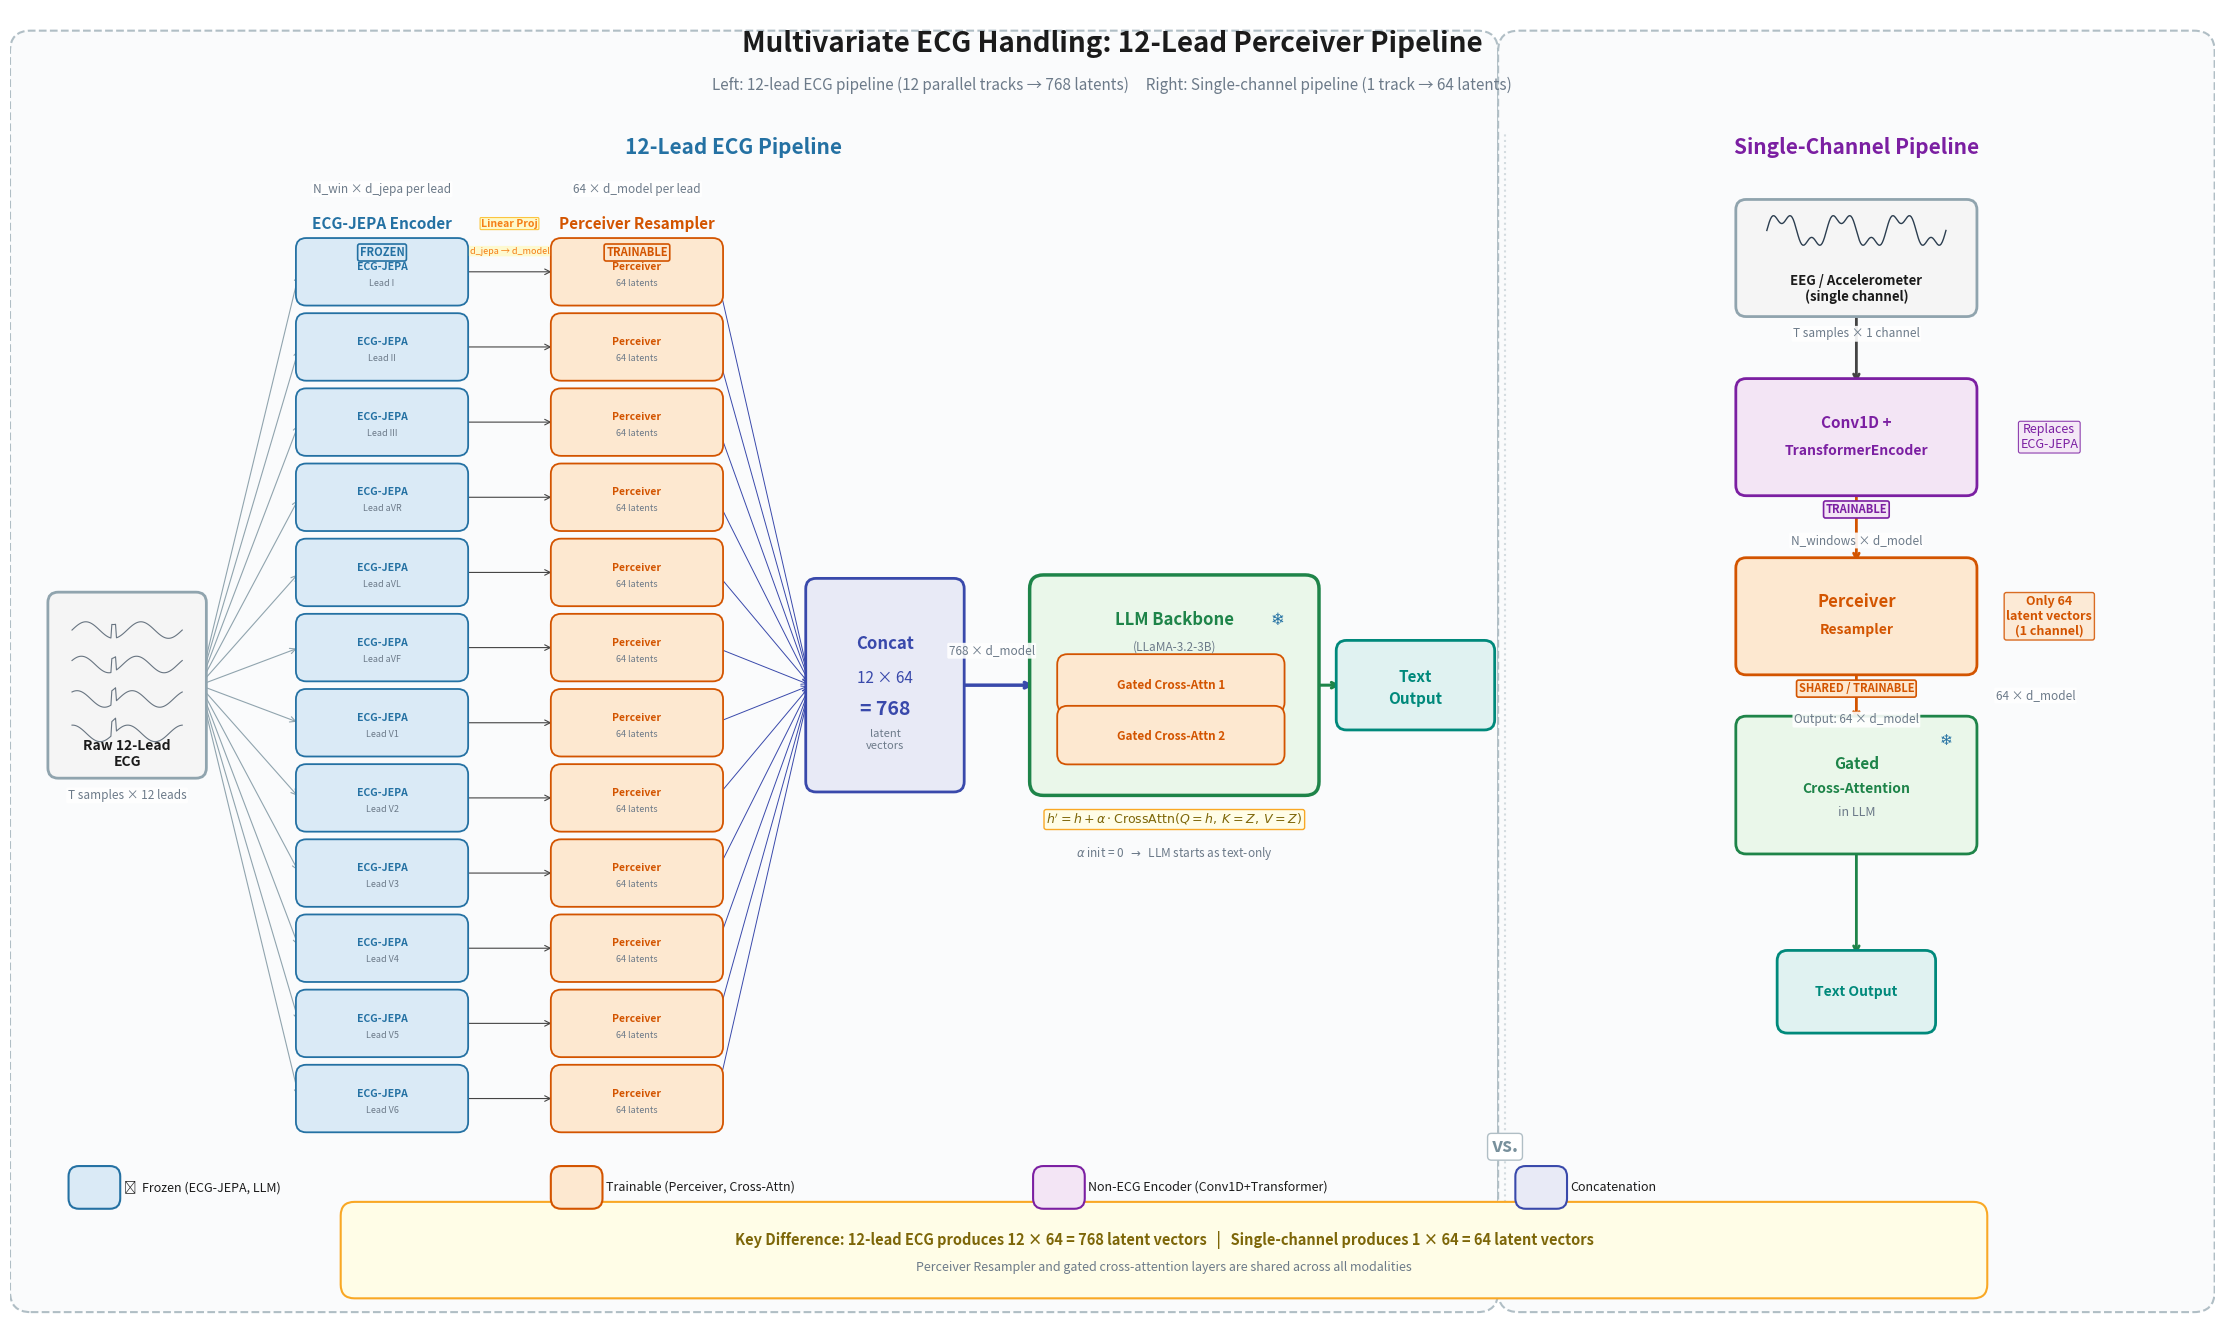

The matplotlib source for this figure: (Note: this script raises an exception after producing the figure.)
"""
JEPA-Flamingo-DRPO: Multivariate ECG Handling (fig_002)
Left side:  12-lead ECG → 12x ECG-JEPA → 12x Perceiver → 768 latents → Gated Cross-Attention
Right side: Single-channel (EEG/Accel) → Conv1D+Transformer → Perceiver → 64 latents → Gated Cross-Attention
"""

import matplotlib
matplotlib.use('Agg')
import matplotlib.pyplot as plt
from matplotlib.patches import FancyBboxPatch
import numpy as np

# ── Colour palette (consistent with fig_001) ────────────────────────
FROZEN_BG   = "#DAEAF6"
FROZEN_BD   = "#2471A3"
TRAIN_BG    = "#FDE8D0"
TRAIN_BD    = "#D35400"
SIGNAL_CLR  = "#2C3E50"
ARROW_CLR   = "#444444"
TEXT_CLR    = "#1B1B1B"
DIM_CLR     = "#6C7A89"
LLM_BG      = "#EAF7EA"
LLM_BD      = "#1E8449"
GATE_BG     = "#FFFDE7"
GATE_BD     = "#F9A825"
OUTPUT_BG   = "#E0F2F1"
OUTPUT_BD   = "#00897B"
NEUTRAL_BG  = "#F5F5F5"
NEUTRAL_BD  = "#90A4AE"
WHITE       = "#FFFFFF"
CONCAT_BG   = "#E8EAF6"
CONCAT_BD   = "#3949AB"
PANEL_BG    = "#FAFBFC"
SINGLE_BG   = "#F3E5F5"
SINGLE_BD   = "#7B1FA2"

# ── Figure setup ────────────────────────────────────────────────────
fig, ax = plt.subplots(figsize=(32, 17))
ax.set_xlim(-1.5, 30.5)
ax.set_ylim(-2.2, 16.8)
ax.set_aspect('equal')
ax.axis('off')
fig.patch.set_facecolor(WHITE)

# ── Helpers ─────────────────────────────────────────────────────────
def rbox(x, y, w, h, bg, bd, lw=2.0, pad=0.15, ls='-', zorder=3):
    p = FancyBboxPatch((x, y), w, h, boxstyle=f"round,pad={pad}",
                       facecolor=bg, edgecolor=bd, linewidth=lw,
                       linestyle=ls, zorder=zorder)
    ax.add_patch(p)
    return p

def txt(x, y, s, fs=11, fw='normal', fc=TEXT_CLR, ha='center', va='center',
        zorder=5, style='normal', **kw):
    return ax.text(x, y, s, fontsize=fs, fontweight=fw, color=fc,
                   ha=ha, va=va, zorder=zorder, fontstyle=style, **kw)

def arr(x1, y1, x2, y2, color=ARROW_CLR, lw=2.2, style='->', cs=None, zorder=2):
    props = dict(arrowstyle=style, color=color, lw=lw)
    if cs:
        props['connectionstyle'] = cs
    ax.annotate('', xy=(x2, y2), xytext=(x1, y1), arrowprops=props, zorder=zorder)

def dim(x, y, s, fs=8.5):
    txt(x, y, s, fs=fs, fc=DIM_CLR, style='italic',
        bbox=dict(boxstyle='round,pad=0.12', fc='white', ec='none', alpha=0.9))

def badge(x, y, s, bg, bd, fs=8):
    txt(x, y, s, fs=fs, fw='bold', fc=bd,
        bbox=dict(boxstyle='round,pad=0.18', fc=bg, ec=bd, lw=1.2))

def snow(x, y, size=13):
    txt(x, y, '\u2744', fs=size, fc=FROZEN_BD, fontfamily='DejaVu Sans', zorder=6)

# ====================================================================
# TITLE
# ====================================================================
txt(14.5, 16.3, "Multivariate ECG Handling: 12-Lead Perceiver Pipeline",
    fs=20, fw='bold')
txt(14.5, 15.7,
    "Left: 12-lead ECG pipeline (12 parallel tracks \u2192 768 latents)     "
    "Right: Single-channel pipeline (1 track \u2192 64 latents)",
    fs=11, fc=DIM_CLR)

# ====================================================================
# PANEL BACKGROUNDS
# ====================================================================
rbox(-1.2, -1.8, 21.0, 18.0, PANEL_BG, '#B0BEC5', lw=1.5, pad=0.3, ls='--', zorder=0)
txt(9.0, 14.8, "12-Lead ECG Pipeline", fs=15, fw='bold', fc=FROZEN_BD)

rbox(20.4, -1.8, 9.8, 18.0, PANEL_BG, '#B0BEC5', lw=1.5, pad=0.3, ls='--', zorder=0)
txt(25.3, 14.8, "Single-Channel Pipeline", fs=15, fw='bold', fc=SINGLE_BD)

# ====================================================================
# LEFT SIDE: 12-LEAD ECG PIPELINE
# ====================================================================

# --- Raw 12-lead ECG input ---
ecg_x, ecg_w, ecg_h = -0.8, 2.0, 2.4
ecg_y = 5.8
rbox(ecg_x, ecg_y, ecg_w, ecg_h, NEUTRAL_BG, NEUTRAL_BD)

# Draw mini ECG waveforms
t = np.linspace(0, 4*np.pi, 120)
for i in range(4):
    yoff = ecg_y + ecg_h - 0.4 - i * 0.5
    ecg_wave = 0.12 * np.sin(t + i * 0.5) + np.where(
        (t > 4.5) & (t < 5.0), 0.2, 0)
    ax.plot(np.linspace(ecg_x + 0.2, ecg_x + ecg_w - 0.2, len(ecg_wave)),
            ecg_wave + yoff, color=SIGNAL_CLR, lw=0.8, zorder=4, alpha=0.7)

txt(ecg_x + ecg_w / 2, ecg_y + 0.2, "Raw 12-Lead\nECG", fs=10, fw='bold')
dim(ecg_x + ecg_w / 2, ecg_y - 0.4, "T samples \u00d7 12 leads")

# --- 12 parallel lead tracks ---
lead_names_top = ["I", "II", "III", "aVR", "aVL", "aVF"]
lead_names_bot = ["V1", "V2", "V3", "V4", "V5", "V6"]
all_leads = lead_names_top + lead_names_bot

n_leads = 12
lead_y_start = 13.0
lead_y_end = 1.0
lead_ys = np.linspace(lead_y_start, lead_y_end, n_leads)

# Column positions
jepa_x = 2.8
jepa_w, jepa_h = 2.2, 0.68

perc_x = 6.5
perc_w, perc_h = 2.2, 0.68

ecg_out_x = ecg_x + ecg_w
ecg_center_y = ecg_y + ecg_h / 2

# Draw 12 lead tracks
for i, (lead_name, ly) in enumerate(zip(all_leads, lead_ys)):
    # Fan-out arrow from ECG block
    arr(ecg_out_x + 0.05, ecg_center_y, jepa_x - 0.1, ly,
        color=NEUTRAL_BD, lw=0.8, style='->')

    # ECG-JEPA box (frozen)
    rbox(jepa_x, ly - jepa_h / 2, jepa_w, jepa_h, FROZEN_BG, FROZEN_BD, lw=1.3)
    txt(jepa_x + jepa_w / 2, ly + 0.07, "ECG-JEPA", fs=7.5, fw='bold', fc=FROZEN_BD)
    txt(jepa_x + jepa_w / 2, ly - 0.17, f"Lead {lead_name}", fs=6.5, fc=DIM_CLR)

    # Arrow JEPA → Perceiver
    arr(jepa_x + jepa_w + 0.05, ly, perc_x - 0.1, ly,
        color=ARROW_CLR, lw=0.8, style='->')

    # Perceiver Resampler box (trainable)
    rbox(perc_x, ly - perc_h / 2, perc_w, perc_h, TRAIN_BG, TRAIN_BD, lw=1.3)
    txt(perc_x + perc_w / 2, ly + 0.07, "Perceiver", fs=7.5, fw='bold', fc=TRAIN_BD)
    txt(perc_x + perc_w / 2, ly - 0.17, "64 latents", fs=6.5, fc=DIM_CLR)

# Column labels above tracks
txt(jepa_x + jepa_w / 2, lead_y_start + 0.7, "ECG-JEPA Encoder", fs=11, fw='bold', fc=FROZEN_BD)
badge(jepa_x + jepa_w / 2, lead_y_start + 0.28, "FROZEN", FROZEN_BG, FROZEN_BD)

txt(perc_x + perc_w / 2, lead_y_start + 0.7, "Perceiver Resampler", fs=11, fw='bold', fc=TRAIN_BD)
badge(perc_x + perc_w / 2, lead_y_start + 0.28, "TRAINABLE", TRAIN_BG, TRAIN_BD)

# Dimension annotations above column labels
dim(jepa_x + jepa_w / 2, lead_y_start + 1.2, "N_win \u00d7 d_jepa per lead")
dim(perc_x + perc_w / 2, lead_y_start + 1.2, "64 \u00d7 d_model per lead")

# Linear projection note between the two column headers
mid_arrow_x = (jepa_x + jepa_w + perc_x) / 2
txt(mid_arrow_x, lead_y_start + 0.7,
    "Linear Proj", fs=7.5, fc='#F57F17', fw='bold',
    bbox=dict(boxstyle='round,pad=0.1', fc='#FFF9C4', ec='#FBC02D', lw=0.8, alpha=0.9))
txt(mid_arrow_x, lead_y_start + 0.3,
    "d_jepa \u2192 d_model", fs=6.5, fc='#F57F17',
    bbox=dict(boxstyle='round,pad=0.08', fc='#FFF9C4', ec='none', alpha=0.8))

# --- Concatenation block ---
concat_x = 10.2
concat_w, concat_h = 2.0, 2.8
concat_cy = (lead_y_start + lead_y_end) / 2
concat_y = concat_cy - concat_h / 2

rbox(concat_x, concat_y, concat_w, concat_h, CONCAT_BG, CONCAT_BD, lw=2.0)
txt(concat_x + concat_w / 2, concat_cy + 0.6, "Concat", fs=12, fw='bold', fc=CONCAT_BD)
txt(concat_x + concat_w / 2, concat_cy + 0.1, "12 \u00d7 64", fs=11, fc=CONCAT_BD)
txt(concat_x + concat_w / 2, concat_cy - 0.35, "= 768", fs=14, fw='bold', fc=CONCAT_BD)
txt(concat_x + concat_w / 2, concat_cy - 0.8, "latent\nvectors", fs=8, fc=DIM_CLR)

# Fan-in arrows: each Perceiver → Concatenation
for ly in lead_ys:
    arr(perc_x + perc_w + 0.05, ly, concat_x - 0.08, concat_cy,
        color=CONCAT_BD, lw=0.7, style='->')

# --- Gated Cross-Attention in LLM ---
gca_x = 13.5
gca_w, gca_h = 3.8, 2.8
gca_cy = concat_cy
gca_y = gca_cy - gca_h / 2

arr(concat_x + concat_w + 0.1, concat_cy, gca_x - 0.1, gca_cy,
    color=CONCAT_BD, lw=2.5, style='->')
dim(concat_x + concat_w + 0.55, concat_cy + 0.5, "768 \u00d7 d_model")

rbox(gca_x, gca_y, gca_w, gca_h, LLM_BG, LLM_BD, lw=2.5, pad=0.2)
txt(gca_x + gca_w / 2, gca_cy + 0.95, "LLM Backbone", fs=12, fw='bold', fc=LLM_BD)
txt(gca_x + gca_w / 2, gca_cy + 0.55, "(LLaMA-3.2-3B)", fs=8.5, fc=DIM_CLR)
snow(gca_x + gca_w - 0.4, gca_cy + 0.95, size=12)

# Inner gated cross-attn blocks
for j, yoff in enumerate([0.0, -0.75]):
    rbox(gca_x + 0.35, gca_cy + yoff - 0.25, 3.0, 0.55, TRAIN_BG, TRAIN_BD, lw=1.3)
    txt(gca_x + 0.35 + 1.5, gca_cy + yoff,
        f"Gated Cross-Attn {j+1}", fs=8.5, fw='bold', fc=TRAIN_BD)

# Gating formula callout below LLM box
txt(gca_x + gca_w / 2, gca_y - 0.55,
    r"$h' = h + \alpha \cdot \mathrm{CrossAttn}(Q{=}h,\; K{=}Z,\; V{=}Z)$",
    fs=9, fc='#7D6608',
    bbox=dict(boxstyle='round,pad=0.18', fc=GATE_BG, ec=GATE_BD, lw=1.0))
txt(gca_x + gca_w / 2, gca_y - 1.05,
    r"$\alpha$ init = 0  $\rightarrow$  LLM starts as text-only", fs=8.5, fc=DIM_CLR)

# --- Text Output (left side) - to the right of LLM box ---
out_x = gca_x + gca_w + 0.6
out_w, out_h = 2.0, 1.0
out_y = gca_cy - out_h / 2

rbox(out_x, out_y, out_w, out_h, OUTPUT_BG, OUTPUT_BD)
txt(out_x + out_w / 2, out_y + out_h / 2 + 0.12, "Text", fs=11, fw='bold', fc=OUTPUT_BD)
txt(out_x + out_w / 2, out_y + out_h / 2 - 0.2, "Output", fs=11, fw='bold', fc=OUTPUT_BD)

arr(gca_x + gca_w + 0.1, gca_cy, out_x - 0.05, gca_cy,
    color=LLM_BD, lw=2.2, style='->')


# ====================================================================
# RIGHT SIDE: SINGLE-CHANNEL PIPELINE (vertical top-to-bottom)
# ====================================================================
right_cx = 25.3
step_gap = 2.6  # vertical spacing between stages

# Stage Y positions (top to bottom)
s1_y = 12.5   # input
s2_y = s1_y - step_gap     # encoder
s3_y = s2_y - step_gap     # perceiver
s4_y = s3_y - step_gap     # gated cross-attn
s5_y = s4_y - step_gap     # text output

box_w = 3.2
box_h = 1.4

# --- Stage 1: Single-channel input ---
si_x = right_cx - box_w / 2
rbox(si_x, s1_y, box_w, box_h, NEUTRAL_BG, NEUTRAL_BD)
t2 = np.linspace(0, 6*np.pi, 150)
wave = 0.2 * np.sin(t2) + 0.1 * np.sin(3 * t2)
ax.plot(np.linspace(si_x + 0.3, si_x + box_w - 0.3, len(wave)),
        wave + s1_y + box_h - 0.3, color=SIGNAL_CLR, lw=1.0, zorder=4)
txt(si_x + box_w / 2, s1_y + 0.25, "EEG / Accelerometer\n(single channel)", fs=9.5, fw='bold')
dim(si_x + box_w / 2, s1_y - 0.4, "T samples \u00d7 1 channel")

# --- Stage 2: Conv1D + TransformerEncoder ---
rbox(si_x, s2_y, box_w, box_h, SINGLE_BG, SINGLE_BD, lw=2.0)
txt(si_x + box_w / 2, s2_y + box_h / 2 + 0.2, "Conv1D +", fs=11, fw='bold', fc=SINGLE_BD)
txt(si_x + box_w / 2, s2_y + box_h / 2 - 0.2, "TransformerEncoder", fs=10, fw='bold', fc=SINGLE_BD)
badge(si_x + box_w / 2, s2_y - 0.35, "TRAINABLE", SINGLE_BG, SINGLE_BD)
dim(si_x + box_w / 2, s2_y - 0.8, "N_windows \u00d7 d_model")

# Annotation: replaces ECG-JEPA
txt(right_cx + box_w / 2 + 1.2, s2_y + box_h / 2, "Replaces\nECG-JEPA", fs=9, fc=SINGLE_BD,
    bbox=dict(boxstyle='round,pad=0.15', fc='#F3E5F5', ec=SINGLE_BD, lw=0.8, alpha=0.85))

arr(si_x + box_w / 2, s1_y - 0.05, si_x + box_w / 2, s2_y + box_h + 0.05,
    color=ARROW_CLR, lw=2.0, style='->')

# --- Stage 3: Perceiver Resampler (shared) ---
rbox(si_x, s3_y, box_w, box_h, TRAIN_BG, TRAIN_BD, lw=2.0)
txt(si_x + box_w / 2, s3_y + box_h / 2 + 0.2, "Perceiver", fs=12, fw='bold', fc=TRAIN_BD)
txt(si_x + box_w / 2, s3_y + box_h / 2 - 0.2, "Resampler", fs=10, fw='bold', fc=TRAIN_BD)
badge(si_x + box_w / 2, s3_y - 0.35, "SHARED / TRAINABLE", TRAIN_BG, TRAIN_BD)
dim(si_x + box_w / 2, s3_y - 0.8, "Output: 64 \u00d7 d_model")

# Annotation: only 64 latents
txt(right_cx + box_w / 2 + 1.2, s3_y + box_h / 2, "Only 64\nlatent vectors\n(1 channel)", fs=9, fc=TRAIN_BD, fw='bold',
    bbox=dict(boxstyle='round,pad=0.18', fc=TRAIN_BG, ec=TRAIN_BD, lw=1.0, alpha=0.85))

arr(si_x + box_w / 2, s2_y - 0.05, si_x + box_w / 2, s3_y + box_h + 0.05,
    color=TRAIN_BD, lw=2.0, style='->')

# --- Stage 4: Gated Cross-Attention in LLM ---
rbox(si_x, s4_y, box_w, box_h + 0.3, LLM_BG, LLM_BD, lw=2.0)
txt(si_x + box_w / 2, s4_y + (box_h + 0.3) / 2 + 0.3, "Gated", fs=11, fw='bold', fc=LLM_BD)
txt(si_x + box_w / 2, s4_y + (box_h + 0.3) / 2 - 0.05, "Cross-Attention", fs=10, fw='bold', fc=LLM_BD)
txt(si_x + box_w / 2, s4_y + (box_h + 0.3) / 2 - 0.4, "in LLM", fs=9, fc=DIM_CLR)
snow(si_x + box_w - 0.3, s4_y + box_h + 0.3 - 0.2, size=11)

arr(si_x + box_w / 2, s3_y - 0.05, si_x + box_w / 2, s4_y + box_h + 0.3 + 0.05,
    color=TRAIN_BD, lw=2.0, style='->')
dim(right_cx + box_w / 2 + 1.0, (s3_y + s4_y + box_h + 0.3) / 2, "64 \u00d7 d_model")

# --- Stage 5: Text Output ---
out2_w, out2_h = 2.0, 0.9
out2_x = right_cx - out2_w / 2
rbox(out2_x, s5_y, out2_w, out2_h, OUTPUT_BG, OUTPUT_BD)
txt(out2_x + out2_w / 2, s5_y + out2_h / 2, "Text Output", fs=10, fw='bold', fc=OUTPUT_BD)

arr(si_x + box_w / 2, s4_y - 0.05, out2_x + out2_w / 2, s5_y + out2_h + 0.05,
    color=LLM_BD, lw=2.0, style='->')


# ====================================================================
# COMPARISON CALLOUT (bottom center)
# ====================================================================
comp_x, comp_w = 3.5, 23.5
comp_y, comp_h = -1.7, 1.0

rbox(comp_x, comp_y, comp_w, comp_h, GATE_BG, GATE_BD, lw=1.5, pad=0.2)
txt(comp_x + comp_w / 2, comp_y + comp_h / 2 + 0.15,
    "Key Difference: 12-lead ECG produces 12 \u00d7 64 = 768 latent vectors   |   "
    "Single-channel produces 1 \u00d7 64 = 64 latent vectors",
    fs=10.5, fw='bold', fc='#7D6608')
txt(comp_x + comp_w / 2, comp_y + comp_h / 2 - 0.25,
    "Perceiver Resampler and gated cross-attention layers are shared across all modalities",
    fs=9, fc=DIM_CLR)


# ====================================================================
# LEGEND
# ====================================================================
leg_items = [
    ("\u2744  Frozen (ECG-JEPA, LLM)", FROZEN_BG, FROZEN_BD),
    ("Trainable (Perceiver, Cross-Attn)", TRAIN_BG, TRAIN_BD),
    ("Non-ECG Encoder (Conv1D+Transformer)", SINGLE_BG, SINGLE_BD),
    ("Concatenation", CONCAT_BG, CONCAT_BD),
]
leg_x0, leg_y0 = -0.5, -0.45
for i, (lab, bg, bd) in enumerate(leg_items):
    lx = leg_x0 + i * 7.0
    rbox(lx, leg_y0, 0.45, 0.32, bg, bd, lw=1.5, zorder=4)
    txt(lx + 0.65, leg_y0 + 0.16, lab, fs=9, fc=TEXT_CLR, ha='left')

# ====================================================================
# VERTICAL DIVIDER
# ====================================================================
ax.plot([20.2, 20.2], [-0.5, 15.0], color='#B0BEC5', lw=1.5,
        linestyle=':', zorder=1, alpha=0.5)
txt(20.2, 0.3, "vs.", fs=14, fw='bold', fc='#78909C', rotation=0,
    bbox=dict(boxstyle='round,pad=0.2', fc=WHITE, ec='#B0BEC5', lw=1))

# ====================================================================
# SAVE
# ====================================================================
plt.savefig("/home/<user>/notion-figures/qoq-med/fig_002.png",
            dpi=200, bbox_inches='tight', facecolor=WHITE, edgecolor='none',
            pad_inches=0.3)
plt.close()
print("Figure saved: /home/<user>/notion-figures/qoq-med/fig_002.png")
